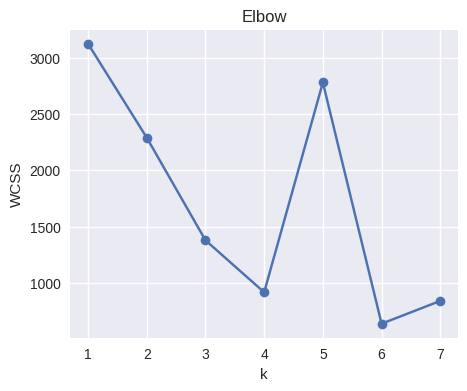
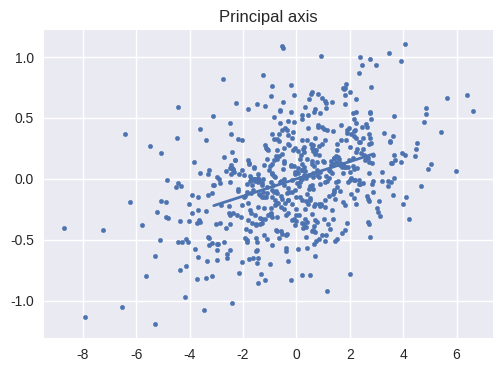
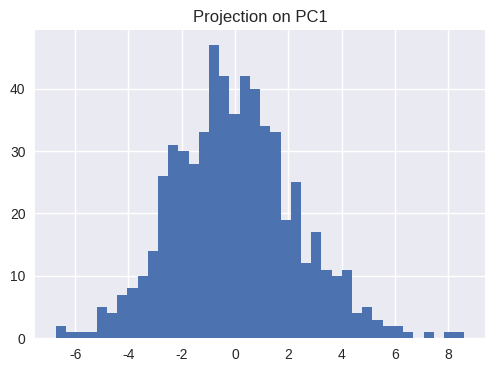
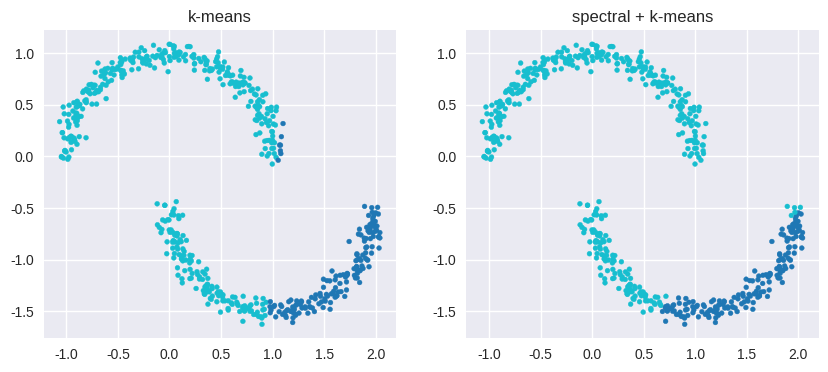

Generate these figures, in order, with matplotlib:
%config InlineBackend.figure_format = 'retina'
import numpy as np, matplotlib.pyplot as plt  # numerical arrays and linear algebra
plt.style.use('seaborn-v0_8')
rs=np.random.default_rng(20)  # reproducible random generator


def kmeans(X,k,iters=50,seed=0):  # function kmeans
    n, _ = X.shape
    r = np.random.default_rng(seed)  # reproducible random generator
    C = X[r.choice(n, size=k, replace=False)].copy()
    for _ in range(iters):
        d2=((X[:,None,:]-C[None,:,:])**2).sum(axis=2); a=np.argmin(d2,axis=1)
        Cnew=np.stack([X[a==j].mean(0) if (a==j).any() else C[j] for j in range(k)])
        if np.allclose(Cnew,C): break; C=Cnew
    return C,a
def wcss(X,C,a): return float(((X-C[a])**2).sum())  # function wcss
X = rs.normal(size=(600,2)) @ np.array([[2.0,0.6],[0.0,0.6]])  # draw normal samples
ks=range(1,8); vals=[]
for k in ks: C,a=kmeans(X,k); vals.append(wcss(X,C,a))
plt.figure(
    figsize=(5,
    4)); plt.plot(list(ks),
    vals,
    'o-'); plt.xlabel('k'); plt.ylabel('WCSS'); plt.title('Elbow'); plt.show(
)


X2 = rs.normal(size=(600,2)) @ np.array([[2.2,0.0],[0.8,0.4]])  # draw normal samples
Xc = X2 - X2.mean(0, keepdims=True)
U, S, Vt = np.linalg.svd(Xc, full_matrices=False)
scores = U[:, :1] * S[:1]
plt.figure(figsize=(5.8,4))
plt.scatter(X2[:,0],X2[:,1],s=10)
mu=X2.mean(0)
v=Vt[0]
plt.plot(
    [mu[0]-3*v[0],
    mu[0]+3*v[0]],
    [mu[1]-3*v[1],
    mu[1]+3*v[1]],
    lw=2); plt.title('Principal axis'); plt.show(
)
plt.figure(
    figsize=(5.8,
    4)); plt.hist(scores[:,
    0],
    bins=40); plt.title('Projection on PC1'); plt.show(
)


def two_moons(n=600,noise=0.06):  # function two_moons
    n2=n//2; t1=np.linspace(0,np.pi,n2); t2=np.linspace(0,np.pi,n-n2)
    m1=np.c_[np.cos(t1), np.sin(t1)]; m2=np.c_[1-np.cos(t2), -np.sin(t2)-0.5]
    X = np.vstack([m1, m2]) + noise * rs.normal(size=(n, 2))
    y = np.r_[np.zeros(n2, int), np.ones(n - n2, int)]
    return X, y
def spectral_embed(X,gamma=1.0,k=2):  # function spectral_embed
    n = len(X)
    d2 = ((X[:, None, :] - X[None, :, :])**2).sum(axis=2)
    W = np.exp(-d2 / gamma)
    np.fill_diagonal(W, 0.0)
    D = np.diag(W.sum(1))
    Dmh = np.diag(1.0 / (np.sqrt(np.diag(D)) + 1e-12))
    L = np.eye(n) - Dmh @ W @ Dmh
    S, U = np.linalg.eigh(L)
    Z = U[:, :k]
    Z = Z / (np.linalg.norm(Z, axis=1, keepdims=True) + 1e-12)
    return Z
Xm, ym = two_moons(); _,a_km = kmeans(Xm,2); Z=spectral_embed(Xm); _,a_sp=kmeans(Z,2)
fig,ax=plt.subplots(1,2,figsize=(10,4))
ax[0].scatter(Xm[:,0],Xm[:,1],c=a_km,s=12,cmap='tab10')
ax[0].set_title('k-means')
ax[1].scatter(Xm[:,0],Xm[:,1],c=a_sp,s=12,cmap='tab10')
ax[1].set_title('spectral + k-means')
plt.show()
